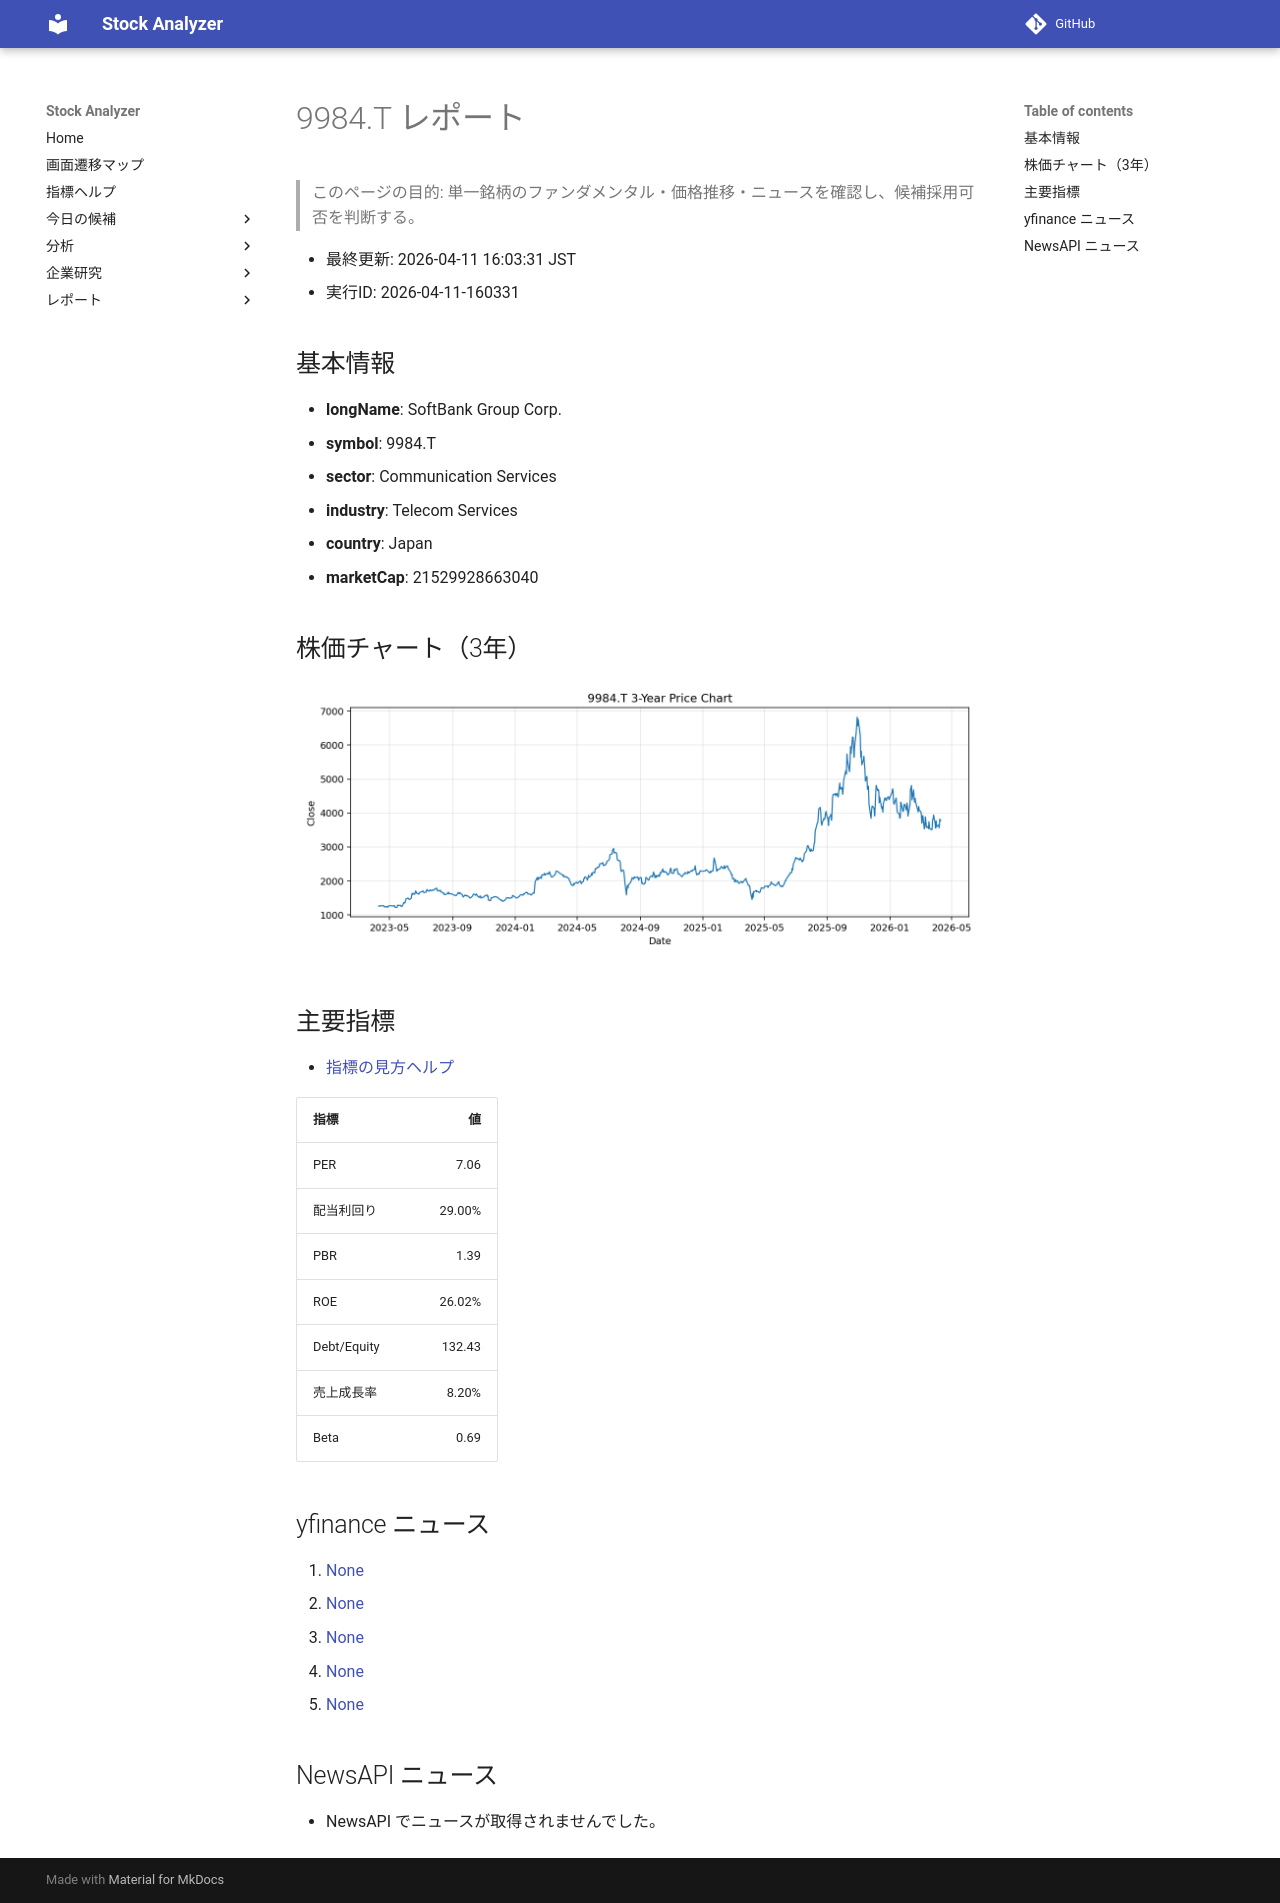

repository: Yumi-note/Making-APP · page: reports/2026-04-11/160331/9984_T/index.html · generator: mkdocs

# 9984.T レポート

> このページの目的: 単一銘柄のファンダメンタル・価格推移・ニュースを確認し、候補採用可否を判断する。

- 最終更新: 2026-04-11 16:03:31 JST
- 実行ID: 2026-04-11-160331

## 基本情報

- **longName**: SoftBank Group Corp.
- **symbol**: 9984.T
- **sector**: Communication Services
- **industry**: Telecom Services
- **country**: Japan
- **marketCap**: 21529928663040

## 株価チャート（3年）

![9984.T 3-year price chart](9984_T_3y.png)

## 主要指標

- [指標の見方ヘルプ](../../../../indicators.md)

| 指標 | 値 |
|---|---:|
| PER | 7.06 |
| 配当利回り | 29.00% |
| PBR | 1.39 |
| ROE | 26.02% |
| Debt/Equity | 132.43 |
| 売上成長率 | 8.20% |
| Beta | 0.69 |

## yfinance ニュース

1. [None](None)
2. [None](None)
3. [None](None)
4. [None](None)
5. [None](None)

## NewsAPI ニュース

- NewsAPI でニュースが取得されませんでした。
